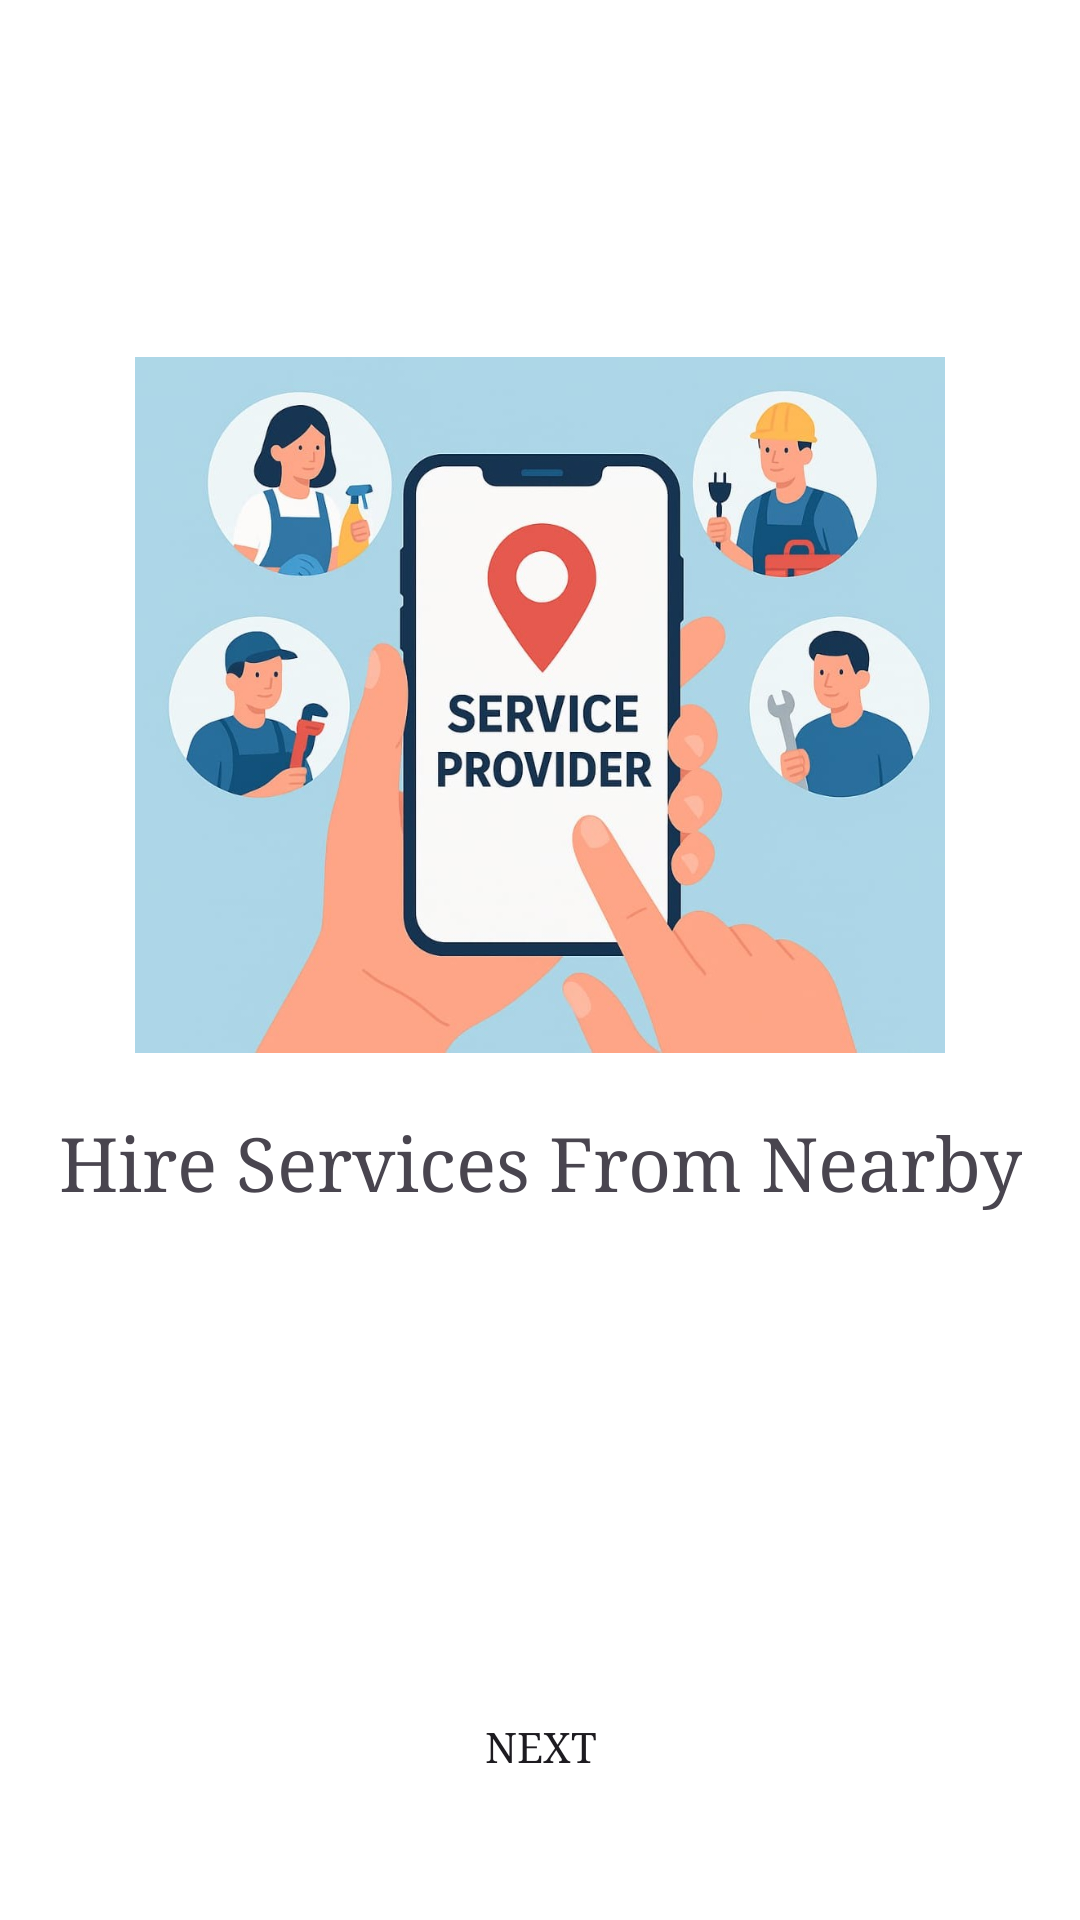

Produce the Android XML layout that renders to this screen, including the resource entries it uses.
<!-- AndroidManifest.xml: application theme Theme.ServiceProvider -->
<!-- res/layout/activity_start.xml -->
<?xml version="1.0" encoding="utf-8"?>
<androidx.constraintlayout.widget.ConstraintLayout xmlns:android="http://schemas.android.com/apk/res/android"
    xmlns:app="http://schemas.android.com/apk/res-auto"
    xmlns:tools="http://schemas.android.com/tools"
    android:id="@+id/main"
    android:background="@color/white"
    android:layout_width="match_parent"
    android:layout_height="match_parent"
    tools:context=".StartActivity">

    <ImageView
        android:id="@+id/imageView4"
        android:layout_width="270dp"
        android:layout_height="270dp"
        android:layout_marginTop="100dp"
        app:layout_constraintEnd_toEndOf="parent"
        app:layout_constraintStart_toStartOf="parent"
        app:layout_constraintTop_toTopOf="parent"
        app:srcCompat="@drawable/pic" />

    <TextView
        android:id="@+id/textView4"
        android:layout_width="wrap_content"
        android:layout_height="wrap_content"
        android:layout_marginTop="1dp"
        android:fontFamily="serif"
        android:text="Hire Services From Nearby"
        android:textSize="25sp"
        app:layout_constraintEnd_toEndOf="@+id/imageView4"
        app:layout_constraintStart_toStartOf="@+id/imageView4"
        app:layout_constraintTop_toBottomOf="@+id/imageView4" />

    <Button
        android:id="@+id/nextButton"
        android:layout_width="152dp"
        android:layout_height="57dp"
        android:layout_marginTop="150dp"
        android:background="@drawable/greenbuttongradient"
        android:fontFamily="serif"
        android:text="Next"
        app:layout_constraintEnd_toEndOf="@+id/textView4"
        app:layout_constraintStart_toStartOf="@+id/textView4"
        app:layout_constraintTop_toBottomOf="@+id/textView4" />

</androidx.constraintlayout.widget.ConstraintLayout>
<!-- resources referenced by this layout -->
<resources>
  <color name="white">#FFFFFFFF</color>
  <!-- drawable pic: jpg bitmap (drawable, 93196 bytes) -->
  <style name="Theme.ServiceProvider" parent="Base.Theme.ServiceProvider" />
  <style name="Base.Theme.ServiceProvider" parent="Theme.Material3.DayNight.NoActionBar">
          
          
      </style>
</resources>
